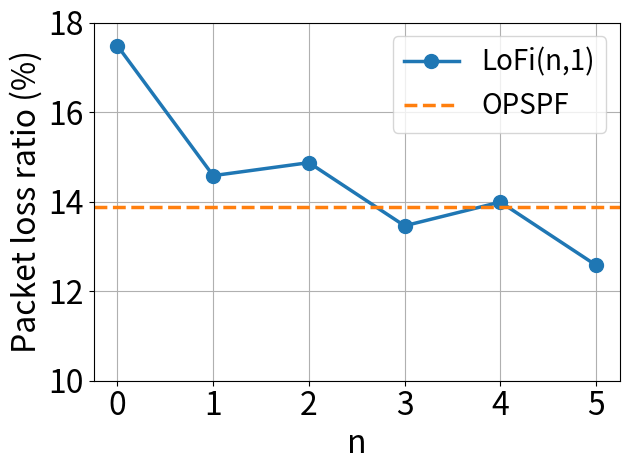

The matplotlib source for this figure: (Note: this script raises an exception after producing the figure.)
import matplotlib.pyplot as plt


avg_drop_rate_list = [17.48, 14.58, 14.87, 13.46, 13.99, 12.58]  # unit: %
avg_delay_list = [63.39, 62.99, 63.59, 64.29, 64.73, 64.37]  # unit: ms
n_list = [0, 1, 2, 3, 4, 5]
ospf_drop_rate = 13.88  
ospf_delay = 64.95


def draw_drop_rate():
    plt.rcParams['axes.titlesize'] = 23
    plt.rcParams['axes.labelsize'] = 23
    plt.rcParams['xtick.labelsize'] = 23
    plt.rcParams['ytick.labelsize'] = 23
    plt.rcParams['legend.fontsize'] = 20

    fig, ax = plt.subplots()

    ax.plot(n_list, avg_drop_rate_list, 'o-', label='LoFi(n,1)', linewidth=2.5, markersize=10)

    ax.axhline(y=ospf_drop_rate, linestyle='--', color='C1', label='OPSPF', linewidth=2.5, markersize=10)

    ax.grid()

    ax.set_ylim(bottom=10, top=18)

    ax.set_xlabel('n')
    ax.set_xticks(n_list, [str(i) for i in n_list])
    ax.set_ylabel('Packet loss ratio (%)')
    
    # plt.show()
    plt.legend()
    plt.tight_layout()

    fig.savefig('./results/drop_rate.pdf', dpi=300, format='pdf')


def draw_delay():
    plt.rcParams['axes.titlesize'] = 23
    plt.rcParams['axes.labelsize'] = 23
    plt.rcParams['xtick.labelsize'] = 23
    plt.rcParams['ytick.labelsize'] = 23
    plt.rcParams['legend.fontsize'] = 20

    fig, ax = plt.subplots()

    ax.plot(n_list, avg_delay_list, 'o-', label='LoFi(n,1)', linewidth=2.5, markersize=10)

    ax.axhline(y=ospf_delay, linestyle='--', color='C1', label='OPSPF', linewidth=2.5, markersize=10)

    ax.grid()

    ax.set_ylim(bottom=55, top=70)

    ax.set_xlabel('n')
    ax.set_xticks(n_list, [str(i) for i in n_list])
    ax.set_ylabel('End-to-end delay (ms)')
    
    # plt.show()
    plt.legend()
    plt.tight_layout()

    fig.savefig('./results/delay.pdf', dpi=300, format='pdf')

if __name__ == '__main__':
    draw_drop_rate()
    draw_delay()
